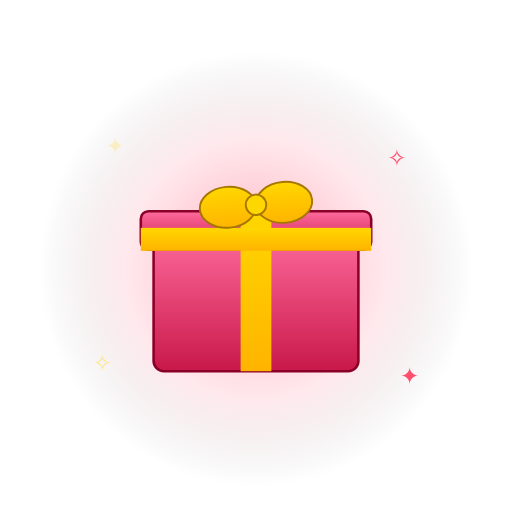
t = 0.00 s
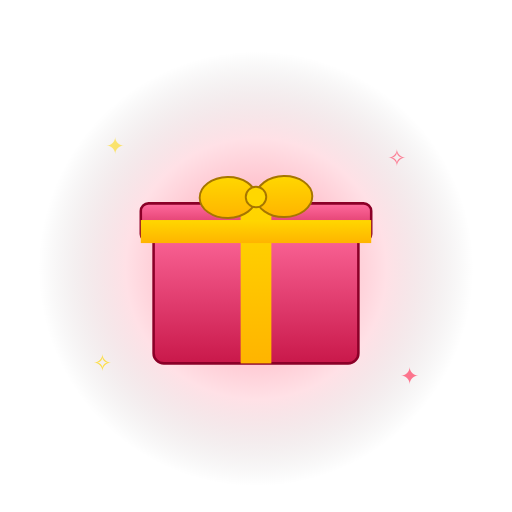
t = 0.33 s
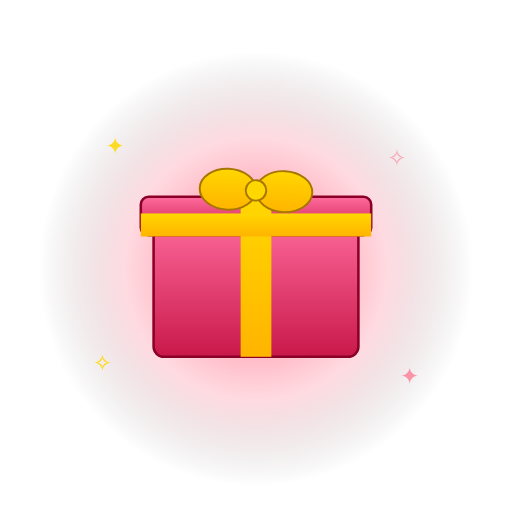
t = 0.60 s
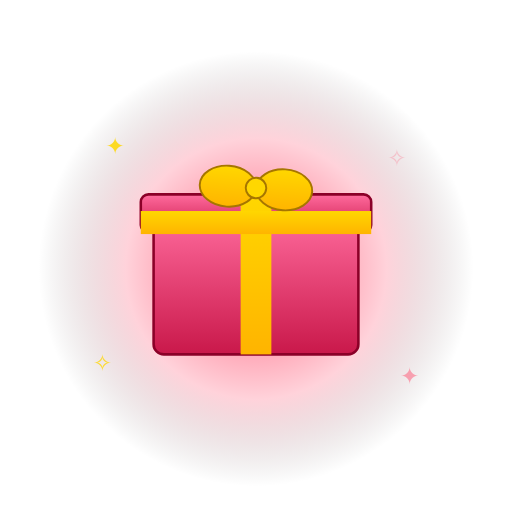
t = 0.90 s
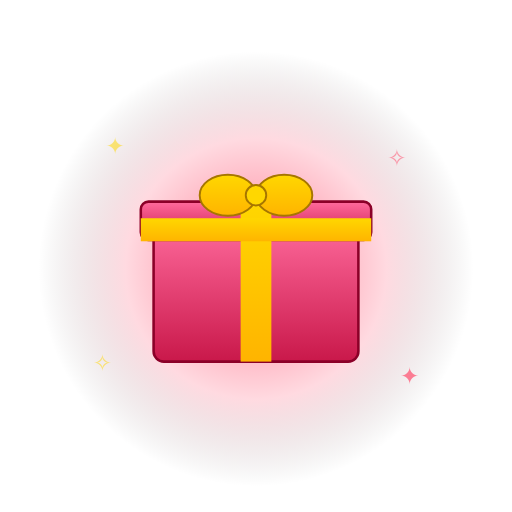
t = 1.20 s
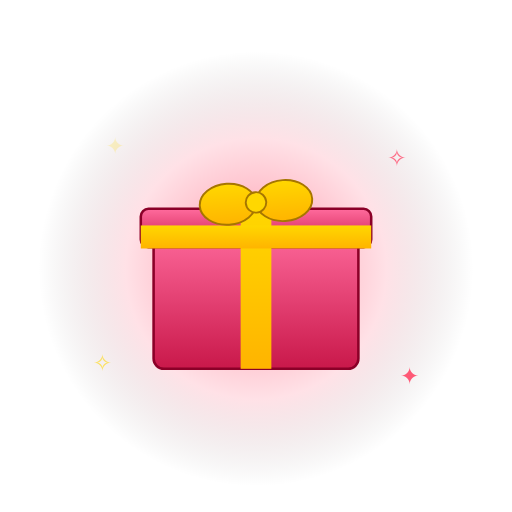
t = 1.50 s

The animated SVG that drew these frames (rendered in a browser with its animation timeline set to each time). Animation: 7 SMIL elements (animate=5,animateTransform=2); one cycle of 1.80 s, repeats indefinitely.

<svg xmlns="http://www.w3.org/2000/svg" viewBox="0 0 400 400" width="400" height="400">
  <defs>
    <radialGradient id="glow" cx="50%" cy="50%" r="50%">
      <stop offset="0%" stop-color="#ff4d6d" stop-opacity="0.9"/>
      <stop offset="60%" stop-color="#ff4d6d" stop-opacity="0.25"/>
      <stop offset="100%" stop-color="#000" stop-opacity="0"/>
    </radialGradient>
    <linearGradient id="box" x1="0" y1="0" x2="0" y2="1">
      <stop offset="0%" stop-color="#ff6b9d"/>
      <stop offset="100%" stop-color="#c9184a"/>
    </linearGradient>
    <linearGradient id="ribbon" x1="0" y1="0" x2="0" y2="1">
      <stop offset="0%" stop-color="#ffd700"/>
      <stop offset="100%" stop-color="#ffb400"/>
    </linearGradient>
  </defs>

  <circle cx="200" cy="210" r="170" fill="url(#glow)">
    <animate attributeName="opacity" values="0.5;1;0.5" dur="1.8s" repeatCount="indefinite"/>
  </circle>

  <g font-size="18" text-anchor="middle">
    <text x="90" y="120" fill="#ffd700">✦<animate attributeName="opacity" values="0.2;1;0.2" dur="1.5s" repeatCount="indefinite"/></text>
    <text x="310" y="130" fill="#ff4d6d">✧<animate attributeName="opacity" values="1;0.2;1" dur="1.7s" repeatCount="indefinite"/></text>
    <text x="80" y="290" fill="#ffd700">✧<animate attributeName="opacity" values="0.4;1;0.4" dur="1.3s" repeatCount="indefinite"/></text>
    <text x="320" y="300" fill="#ff4d6d">✦<animate attributeName="opacity" values="1;0.4;1" dur="1.6s" repeatCount="indefinite"/></text>
  </g>

  <g transform="translate(200,220)">
    <animateTransform attributeName="transform" type="translate" values="200,220;200,205;200,220" dur="1.6s" repeatCount="indefinite"/>
    <!-- box base -->
    <rect x="-80" y="-40" width="160" height="110" rx="8" fill="url(#box)" stroke="#8b0028" stroke-width="2"/>
    <!-- lid -->
    <rect x="-90" y="-55" width="180" height="30" rx="6" fill="url(#box)" stroke="#8b0028" stroke-width="2"/>
    <!-- vertical ribbon -->
    <rect x="-12" y="-55" width="24" height="125" fill="url(#ribbon)"/>
    <!-- horizontal ribbon -->
    <rect x="-90" y="-42" width="180" height="18" fill="url(#ribbon)"/>
    <!-- bow -->
    <g transform="translate(0,-60)">
      <ellipse cx="-22" cy="0" rx="22" ry="16" fill="url(#ribbon)" stroke="#a67600" stroke-width="1.5"/>
      <ellipse cx="22" cy="0" rx="22" ry="16" fill="url(#ribbon)" stroke="#a67600" stroke-width="1.5"/>
      <circle cx="0" cy="0" r="8" fill="#ffd700" stroke="#a67600" stroke-width="1.5"/>
      <animateTransform attributeName="transform" type="rotate" values="-5 0 0;5 0 0;-5 0 0" dur="1.6s" repeatCount="indefinite" additive="sum"/>
    </g>
  </g>
</svg>
